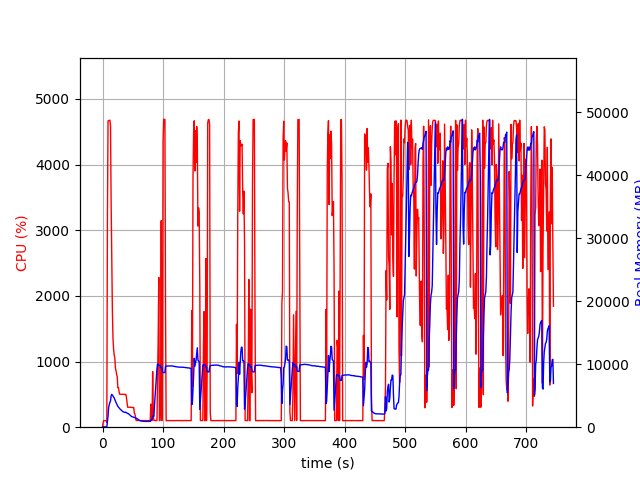

The table this chart was drawn from, first rows:
elapsed_time, nproc, cpu, mem_real, mem_virtual
4.267692565917969e-05, 1, 0.0, 9.34, 3186
1.006, 1, 72.5, 51.93, 648.5
2.015, 1, 100.2, 51.93, 648.5
3.023, 1, 100.2, 51.93, 648.5
4.029, 1, 99.3, 51.93, 648.5
5.037, 1, 100.3, 51.93, 648.5
6.043, 1, 99.3, 51.93, 648.5
7.051, 1, 73.5, 28.81, 136.5
8.059, 1, 3197, 904.8, 4879
9.079, 1, 4665, 1782, 5818
10.1, 1, 4669, 3133, 7159
11.12, 1, 4672, 3604, 7646
12.15, 1, 4675, 3927, 8056
13.17, 1, 4593, 4176, 8397
14.18, 1, 3428, 4965, 9238
15.19, 1, 2554, 5213, 9744
16.2, 1, 1806, 5092, 9828
17.21, 1, 1364, 4951, 9852
18.22, 1, 1192, 4791, 9972
19.23, 1, 1100, 4638, 9996
20.24, 1, 1061, 4385, 9996
21.25, 1, 900.9, 4171, 9996
22.25, 1, 862.4, 3927, 9996
23.26, 1, 802.4, 3707, 9996
24.27, 1, 769.8, 3453, 9996
25.28, 1, 601.6, 3310, 10076
26.29, 1, 602.2, 3173, 10076
27.3, 1, 540.7, 3075, 10156
28.31, 1, 501.2, 2944, 10156
29.32, 1, 502.2, 2847, 10156
30.33, 1, 501.9, 2752, 10156
31.34, 1, 501.0, 2650, 10156
32.35, 1, 501.2, 2577, 10156
33.36, 1, 501.1, 2487, 10156
34.37, 1, 499.9, 2435, 10156
35.38, 1, 500.0, 2386, 10156
36.39, 1, 500.5, 2369, 10156
37.4, 1, 498.6, 2349, 10156
38.41, 1, 501.0, 2387, 10156
39.42, 1, 457.9, 2273, 10156
40.43, 1, 379.0, 2235, 10156
41.44, 1, 304.1, 2206, 10156
42.45, 1, 303.1, 2146, 10156
43.46, 1, 303.8, 2092, 10156
44.47, 1, 303.9, 1999, 10156
45.48, 1, 303.2, 1907, 10156
46.48, 1, 303.3, 1807, 10156
47.49, 1, 302.3, 1733, 10156
48.5, 1, 300.2, 1670, 10156
49.51, 1, 301.1, 1641, 10156
50.52, 1, 299.9, 1617, 10156
51.53, 1, 300.2, 1596, 10156
52.54, 1, 215.6, 1525, 10156
53.55, 1, 200.0, 1505, 10156
54.56, 1, 142.6, 1455, 10156
55.57, 1, 101.0, 1437, 10156
56.58, 1, 103.1, 1387, 10156
57.59, 1, 102.0, 1328, 10156
58.6, 1, 103.1, 1254, 10156
59.61, 1, 102.1, 1177, 10156
... 676 more rows
